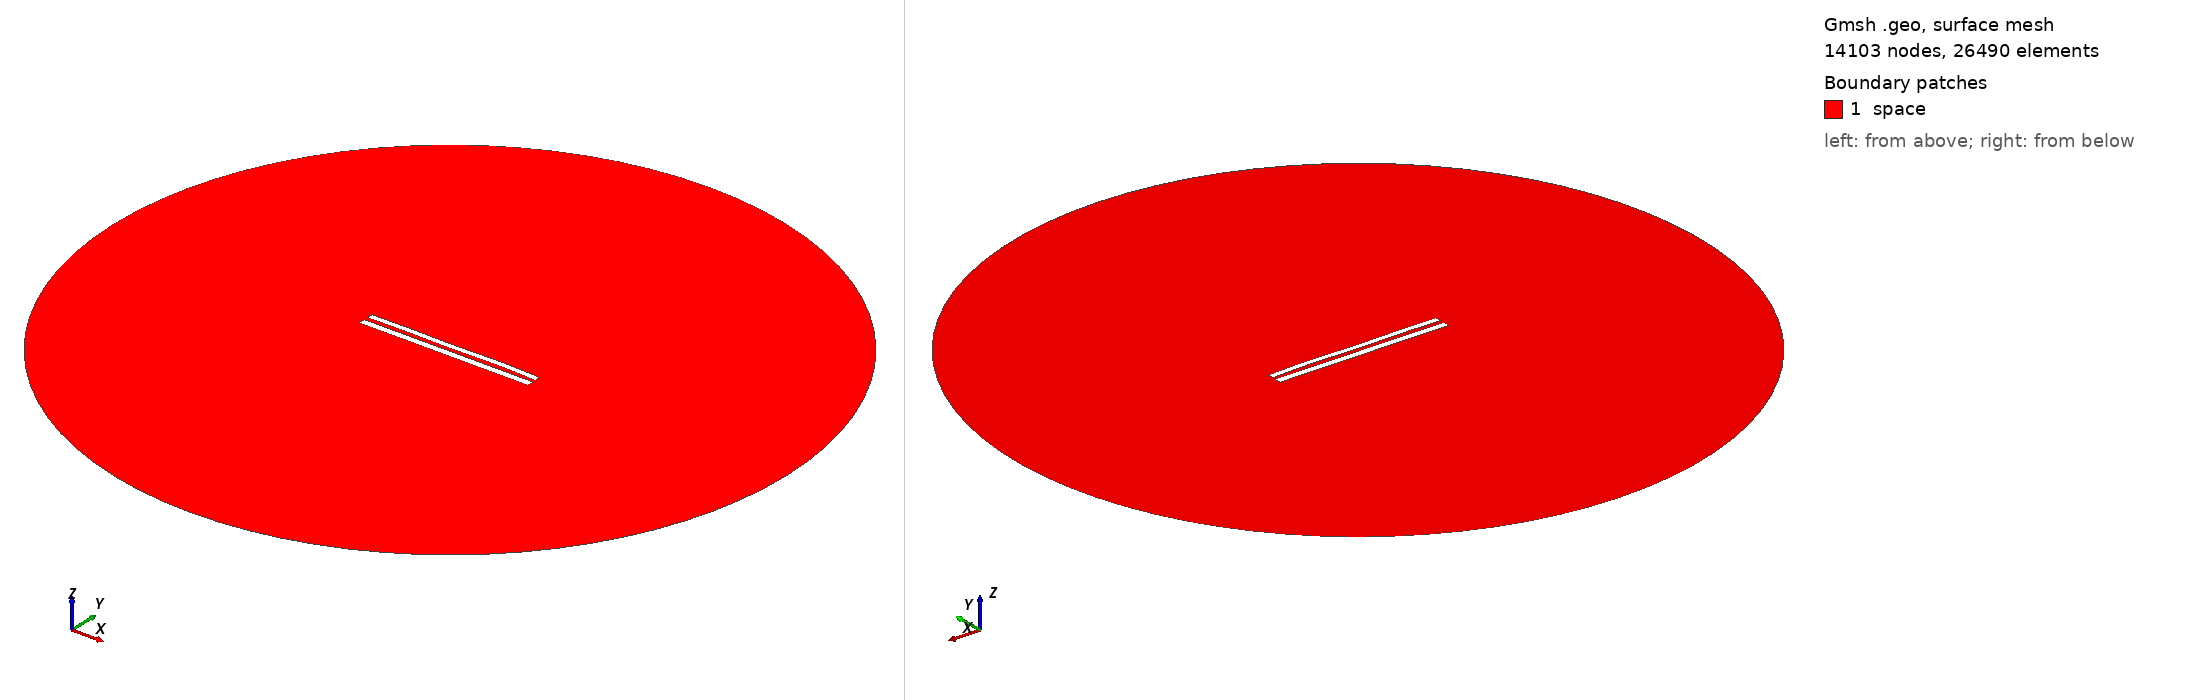

Gmsh geometry script, surface-meshed: 14103 nodes, 26490 surface elements. Boundary patches (legend numbers): 1 space. Left view from above one corner, right view from below the opposite corner. Legend entries are the model's physical surfaces. The drawing asked Gmsh for element sizes between 1% and 20% of the model's largest extent; the script's own settings can give other sizes.

=== 9085.geo (drawn) ===
//---------------------------------------
// Geometry kernel
//---------------------------------------

SetFactory("OpenCASCADE");



//---------------------------------------
// Parameters of the geometry
//---------------------------------------

// Overetch of the upper plate
overetch = 0.25;

// Distance between the plates
distance = 2.5;

// Discretization over the x axis (for the deformation)
nx = 50; 

// Length of the plate
L = 100 - overetch; 

// Number of modes
n = 4; 

// 1st mode coefficient
coeff(1) = 0.0;
beta(1) = 0.596864 * 3.1415926535 / L;

// 2nd mode coefficient
coeff(2) = 0.07499999999999998;
beta(2) = 1.49418 * 3.1415926535 / L;

// 3rd mode coefficient
coeff(3) = -0.075;
beta(3) = 2.50025 * 3.1415926535 / L;

// 4th mode coefficient
coeff(4) = 0.15;
beta(4) = 3.49999 * 3.1415926535 / L;



//---------------------------------------
// Upper plate (deformed rectangle)
//---------------------------------------

// Coordiantes of the upper plate
xmin = -50;
xmax = 50 - overetch;

// Height of the upper plate
yheight = 4 - 2 * overetch;

// Indexes of the points
UpperID[] = {};
LowerID[] = {};
LeftID[] = {};
RightID[] = {};

// Point index
p = 1;

// Horizontal edges
For i In {1:nx}
    x = xmin + (i-1)*(xmax - xmin)/(nx-1);

    y_bottom = distance / 2 + overetch;
    For j In {1:n}
        C = (Cosh(beta(j)*L) + Cos(beta(j)*L)) / (Sinh(beta(j)*L) + Sin(beta(j)*L));
        y_bottom  = y_bottom + coeff(j) * (Cosh(beta(j)*(x+50)) - Cos(beta(j)*(x+50)) - C * (Sinh(beta(j)*(x+50)) - Sin(beta(j)*(x+50))));
    EndFor

    y_top = y_bottom + yheight;

    Point(p) = {x, y_top, 0, 1.0};
    UpperID[i] = p;
    p = p + 1;

    Point(p) = {x, y_bottom, 0, 1.0};
    LowerID[i] = p;
    p = p + 1;
EndFor

// Create point lists
UpperPts[] = {}; LowerPts[] = {};
For i In {1:nx}
  UpperPts[] += {UpperID[i]};
  LowerPts[] += {LowerID[i]};
EndFor

// Build splines
Spline(1) = {UpperPts[]};
Spline(2) = {LowerPts[]};
Line(3) = {LowerPts[nx-1], UpperPts[nx-1]};
Line(4) = {LowerPts[0], UpperPts[0]};

// Build the plane surface
Curve Loop(1) = {2, 3, -1, -4};
Plane Surface(1) = {1};



//---------------------------------------
// Lower plate (rectangle)
//---------------------------------------

// Vertices
Point(1001) = {-50, -1, 0, 1.0};
Point(1002) = { 50, -1, 0, 1.0};
Point(1003) = { 50,  -5, 0, 1.0};
Point(1004) = {-50,  -5, 0, 1.0};

// Edges
Line(5) = {1001, 1002};
Line(6) = {1002, 1003};
Line(7) = {1003, 1004};
Line(8) = {1004, 1001};

// Plane surface
Line Loop(2) = {5, 6, 7, 8};
Plane Surface(2) = {2}; 



//---------------------------------------
// Outer (fictious) boundary
//---------------------------------------

// Points
Point(1005) = {0, 0, 0};       // Center
Point(1006) = {200, 0, 0};     // Start point
Point(1007) = {0, 200, 0};     // 90 degrees
Point(1008) = {-200, 0, 0};    // 180 degrees
Point(1009) = {0, -200, 0};    // 270 degrees

// Circle arcs (each needs start, center, end)
Circle(9) = {1006, 1005, 1007};
Circle(10) = {1007, 1005, 1008};
Circle(11) = {1008, 1005, 1009};
Circle(12) = {1009, 1005, 1006};

// Plane surface for the entire domain
Curve Loop(3) = {9, 10, 11, 12};
Surface(3) = {3};

// Subtract the plates from the whole domain to obtain the actual domain where we want to solve the equations
BooleanDifference{ Surface{3}; Delete; }{ Surface{1}; Surface{2}; Delete; }




//---------------------------------------
// Transfinite Lines/Curves
//---------------------------------------

// Set the number of points on the boundaries
r = 7;

// Plates
Transfinite Curve {1, 2} = 50*r Using Progression 1;
Transfinite Curve {3, 4} = 2*r Using Progression 1;
Transfinite Line {5, 7} = 50*r Using Progression 1;
Transfinite Line {6, 8} = 2*r Using Progression 1;

// Outer boundary
Transfinite Line {9, 10, 11, 12} = 20 Using Progression 1;



//---------------------------------------
// Physical groups
//---------------------------------------                

// Physical curves (boundaries)
Physical Line("force_segment", 10) = {2};
Physical Line("upper_plate", 11) = {1, 3, 4};
Physical Line("lower_plate", 12) = {5, 6, 7, 8};
Physical Line("boundary", 20) = {9, 10, 11, 12};

// Physical Surfaces
Physical Surface("space", 30) = {3};



//---------------------------------------
// 6. Generate the Mesh
//---------------------------------------

// 2D mesh generation
Mesh 2;
